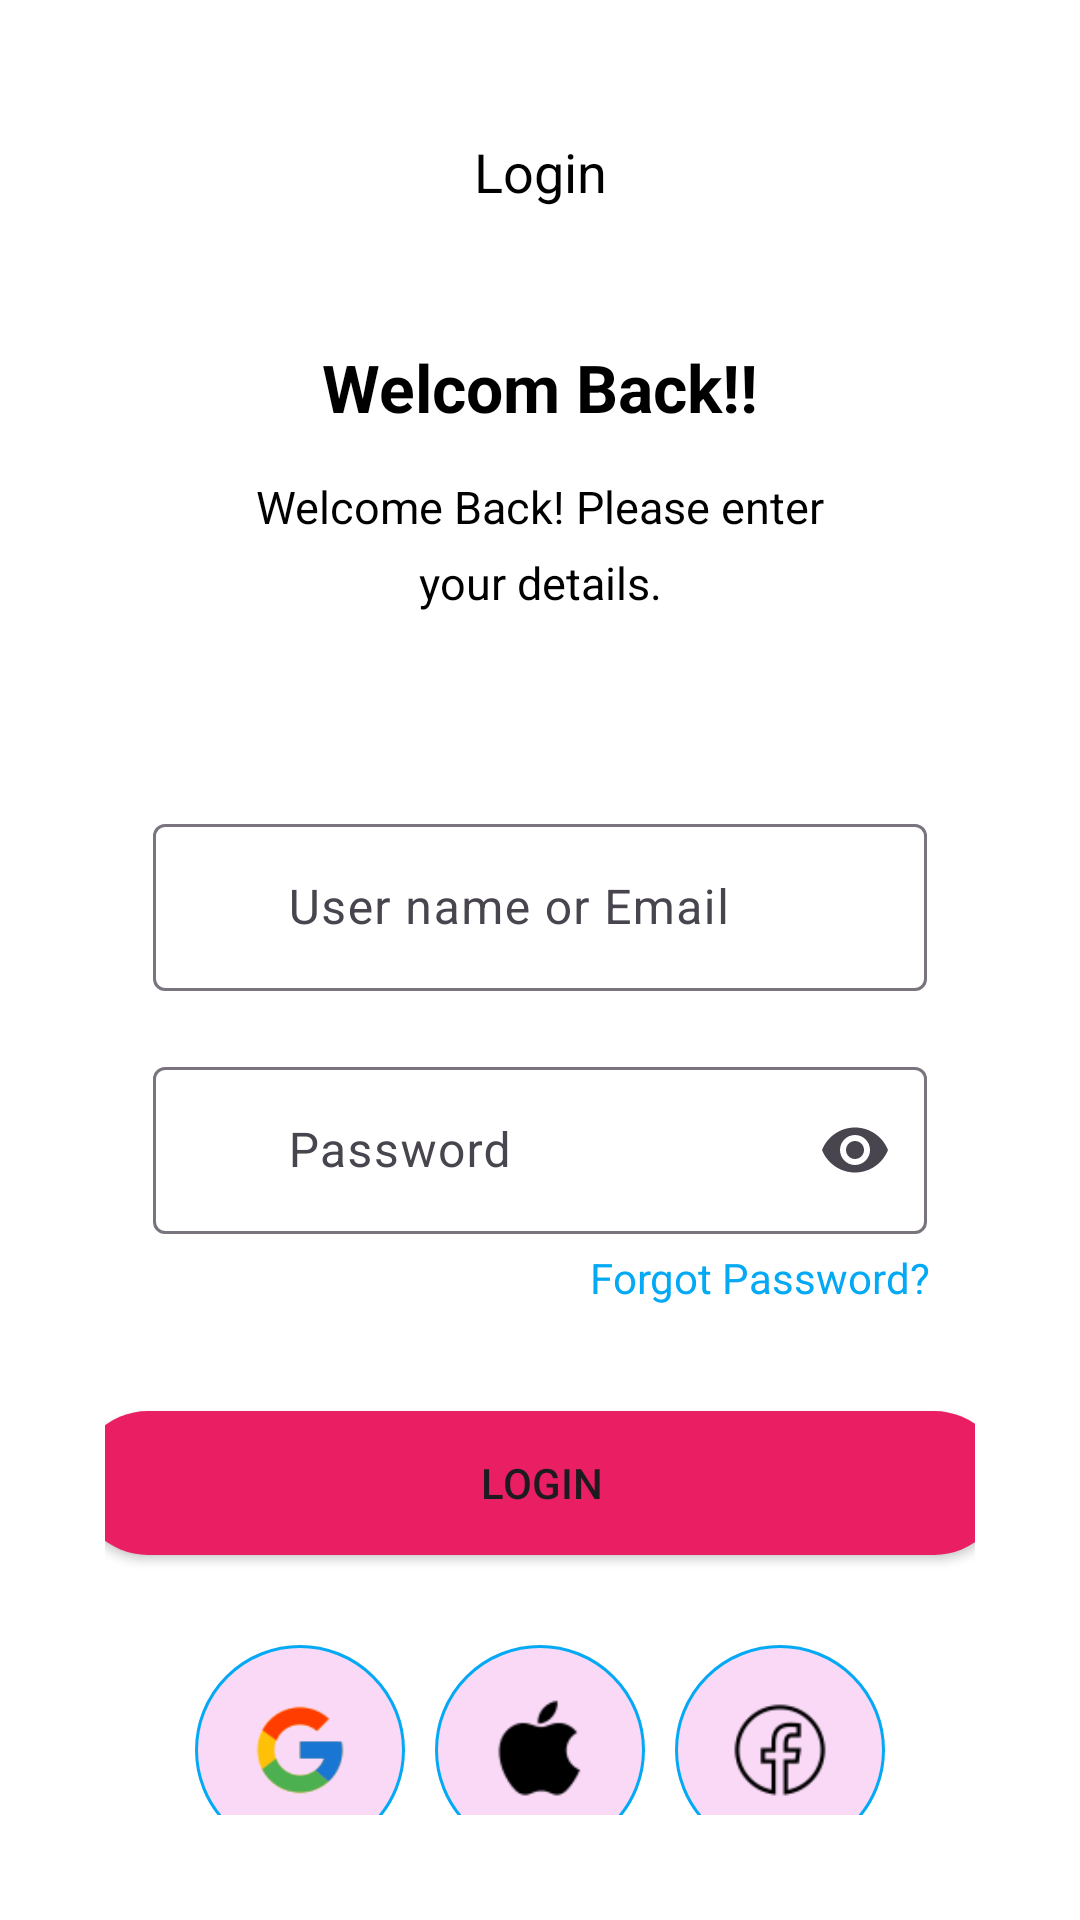

Here is an Android app screen rendered from its layout file. Give the layout XML and the strings, colors and styles it references.
<!-- AndroidManifest.xml: application theme Theme.Classwork_recyclerView -->
<!-- res/layout/activity_login.xml -->
<?xml version="1.0" encoding="utf-8"?>
<androidx.constraintlayout.widget.ConstraintLayout xmlns:android="http://schemas.android.com/apk/res/android"
    xmlns:tools="http://schemas.android.com/tools"
    android:layout_width="match_parent"
    android:layout_height="match_parent"
    xmlns:app="http://schemas.android.com/apk/res-auto"
    android:background="@color/white"
    android:id="@+id/main"
    android:padding="35dp"
    android:orientation="vertical"
    tools:context=".activity.LoginActivity">


    <TextView
        android:id="@+id/tvLogin"
        android:layout_width="match_parent"
        android:layout_height="wrap_content"
        android:textAlignment="center"
        android:textColor="@color/black"
        android:textSize="18dp"
        android:text="Login"
        android:paddingTop="10dp"
        tools:ignore="MissingConstraints" />

    <TextView
        android:id="@+id/userNames"
        android:layout_width="match_parent"
        android:layout_height="wrap_content"
        android:textAlignment="center"
        android:textColor="@color/black"
        android:textSize="22dp"
        android:text="Welcom Back!!"
        android:textStyle="bold"
        android:paddingTop="45dp"

        app:layout_constraintTop_toBottomOf="@+id/tvLogin"
        />

    <TextView
        android:id="@+id/txt1"
        android:layout_width="match_parent"
        android:layout_height="wrap_content"
        android:textAlignment="center"
        android:textColor="@color/black"
        android:textSize="15dp"
        android:text="Welcome Back! Please enter"
        android:paddingTop="15dp"

        app:layout_constraintTop_toBottomOf="@+id/userNames"

        />

    <TextView
        android:id="@+id/txt2"
        android:layout_width="match_parent"
        android:layout_height="wrap_content"
        android:textAlignment="center"
        android:textColor="@color/black"
        android:textSize="15dp"
        android:text="your details."
        android:paddingTop="5dp"

        app:layout_constraintTop_toBottomOf="@+id/txt1"

        />

    <com.google.android.material.textfield.TextInputLayout
        android:id="@+id/userInput"
        android:layout_width="match_parent"
        android:layout_height="wrap_content"
        app:endIconMode="clear_text"
        app:startIconDrawable="@drawable/user"
        android:layout_marginHorizontal="16dp"
        android:layout_marginTop="65dp"


        app:layout_constraintTop_toBottomOf="@id/txt2"
        app:layout_constraintStart_toStartOf="parent"
        app:layout_constraintEnd_toEndOf="parent"
        >

        <com.google.android.material.textfield.TextInputEditText
            android:id="@+id/emailText"
            android:layout_width="match_parent"
            android:layout_height="wrap_content"
            android:hint="User name or Email"
            android:inputType="text"
            android:textColor="@color/black"
            android:paddingStart="45dp"
            />
    </com.google.android.material.textfield.TextInputLayout>


    <com.google.android.material.textfield.TextInputLayout
        android:id="@+id/userInputPassword"
        android:layout_width="match_parent"
        android:layout_height="wrap_content"
        android:layout_marginHorizontal="16dp"
        android:layout_marginTop="20dp"
        app:startIconDrawable="@drawable/lock"
        app:endIconMode="password_toggle"


        app:layout_constraintTop_toBottomOf="@id/userInput"
        app:layout_constraintStart_toStartOf="parent"
        app:layout_constraintEnd_toEndOf="parent">

        <com.google.android.material.textfield.TextInputEditText
            android:id="@+id/passwordInput"
            android:layout_width="match_parent"
            android:layout_height="wrap_content"
            android:hint="Password"
            android:paddingStart="45dp"

            android:inputType="textPassword"
            android:textColor="@color/black"/>
    </com.google.android.material.textfield.TextInputLayout>

    <TextView
        android:id="@+id/txtForgotPassword"
        android:layout_width="wrap_content"
        android:layout_height="wrap_content"
        android:text="Forgot Password?"
        android:textColor="@color/sky"
        android:layout_marginTop="5dp"
        android:layout_marginEnd="15dp"

        app:layout_constraintTop_toBottomOf="@id/userInputPassword"
        app:layout_constraintEnd_toEndOf="parent"
        />


    <Button
        android:id="@+id/btnLogin"
        android:layout_width="310dp"
        android:layout_height="wrap_content"
        android:text="Login"
        android:background="@drawable/background_button"
        android:layout_marginTop="35dp"

        app:layout_constraintTop_toBottomOf="@id/txtForgotPassword"
        app:layout_constraintStart_toStartOf="parent"
        app:layout_constraintEnd_toEndOf="parent"/>

    <LinearLayout
        android:layout_width="wrap_content"
        android:layout_height="wrap_content"
        android:orientation="vertical"

        app:layout_constraintTop_toBottomOf="@+id/btnLogin"
        app:layout_constraintStart_toStartOf="parent"
        app:layout_constraintEnd_toEndOf="parent">


        <LinearLayout
            android:id="@+id/icon"
            android:layout_width="wrap_content"
            android:layout_height="wrap_content"
            android:orientation="horizontal"
            android:layout_marginTop="30dp"

            app:layout_constraintTop_toBottomOf="@+id/btnLogin"
            app:layout_constraintStart_toStartOf="parent"
            app:layout_constraintEnd_toEndOf="parent"
            >


            <ImageView
                android:layout_width="70dp"
                android:layout_height="70dp"
                android:src="@drawable/google"
                android:padding="18dp"
                android:background="@drawable/icon_bg"
                android:layout_marginLeft="5dp"
                android:layout_marginRight="5dp"/>

            <ImageView
                android:id="@+id/appleIcon"
                android:layout_width="70dp"
                android:layout_height="70dp"
                android:src="@drawable/apple"
                android:padding="18dp"
                android:background="@drawable/icon_bg"
                android:layout_marginLeft="5dp"
                android:layout_marginRight="5dp"/>

            <ImageView
                android:layout_width="70dp"
                android:layout_height="70dp"
                android:src="@drawable/facebook"
                android:padding="18dp"
                android:background="@drawable/icon_bg"
                android:layout_marginLeft="5dp"
                android:layout_marginRight="5dp"/>

        </LinearLayout>


        <LinearLayout
            android:layout_width="wrap_content"
            android:layout_height="wrap_content"
            android:orientation="horizontal"
            android:layout_gravity="center"
            >

            <TextView
                android:layout_width="wrap_content"
                android:layout_height="wrap_content"
                android:gravity="center"
                android:text="Create An Account"
                android:layout_marginTop="10dp"/>

            <TextView
                android:id="@+id/tvSignup"
                android:layout_width="wrap_content"
                android:layout_height="wrap_content"
                android:text=" Sing up"
                android:layout_marginTop="10dp"
                android:textColor="@color/primary"/>

        </LinearLayout>


    </LinearLayout>







</androidx.constraintlayout.widget.ConstraintLayout>
<!-- resources referenced by this layout -->
<resources>
  <color name="black">#FF000000</color>
  <color name="primary">#E91E63</color>
  <color name="sky">#03A9F4</color>
  <color name="white">#FFFFFFFF</color>
  <!-- drawable apple: png bitmap (drawable, 764 bytes) -->
  <!-- drawable background_button (drawable) -->
  <?xml version="1.0" encoding="utf-8"?>
  <shape android:shape="rectangle"
      xmlns:android="http://schemas.android.com/apk/res/android" >
      <solid android:color="@color/primary"/>
      <corners android:radius="450dp"/>
  </shape>
  <!-- drawable facebook: png bitmap (drawable, 1287 bytes) -->
  <!-- drawable google: png bitmap (drawable, 1711 bytes) -->
  <!-- drawable icon_bg (drawable) -->
  <?xml version="1.0" encoding="utf-8"?>
  <shape android:shape="oval"
      xmlns:android="http://schemas.android.com/apk/res/android" >
      <solid android:color="@color/light_pink" />
      <stroke
          android:width="1dp"
          android:color="@color/sky"
          />
  </shape>
  <style name="Theme.Classwork_recyclerView" parent="Base.Theme.Classwork_recyclerView" />
  <color name="light_pink">#FAD9F7</color>
  <style name="Base.Theme.Classwork_recyclerView" parent="Theme.Material3.DayNight.NoActionBar">
          
           <item name="colorPrimary">@color/primary</item>
      </style>
</resources>
